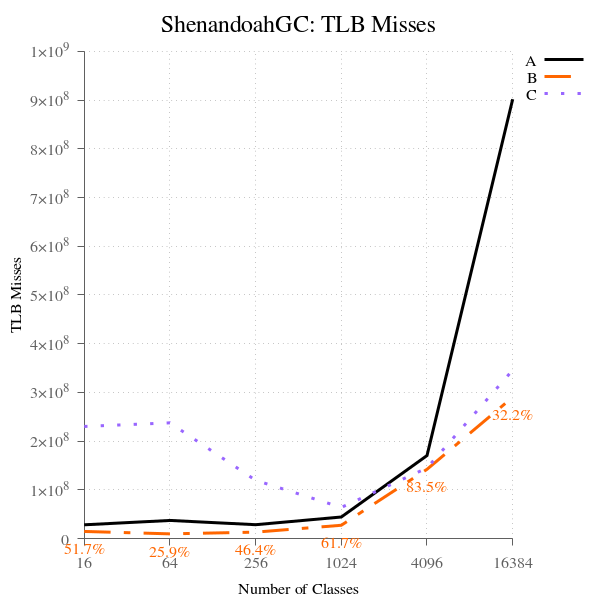

Source data for this figure (header and first rows):
num_classes, A, B, B-to-A, C, C-to-A
16, 28266559, 14604088, 51.67, 230130765, 814.1, 
64, 37205250, 9640656, 25.91, 237502096, 638.4, 
256, 28419881, 13175398, 46.36, 119583655, 420.8, 
1024, 44255489, 27288442, 61.66, 63936832, 144.5, 
4096, 170372959, 142172023, 83.45, 144839984, 85.01, 
16384, 901855007, 290135607, 32.17, 345798686, 38.34, 
